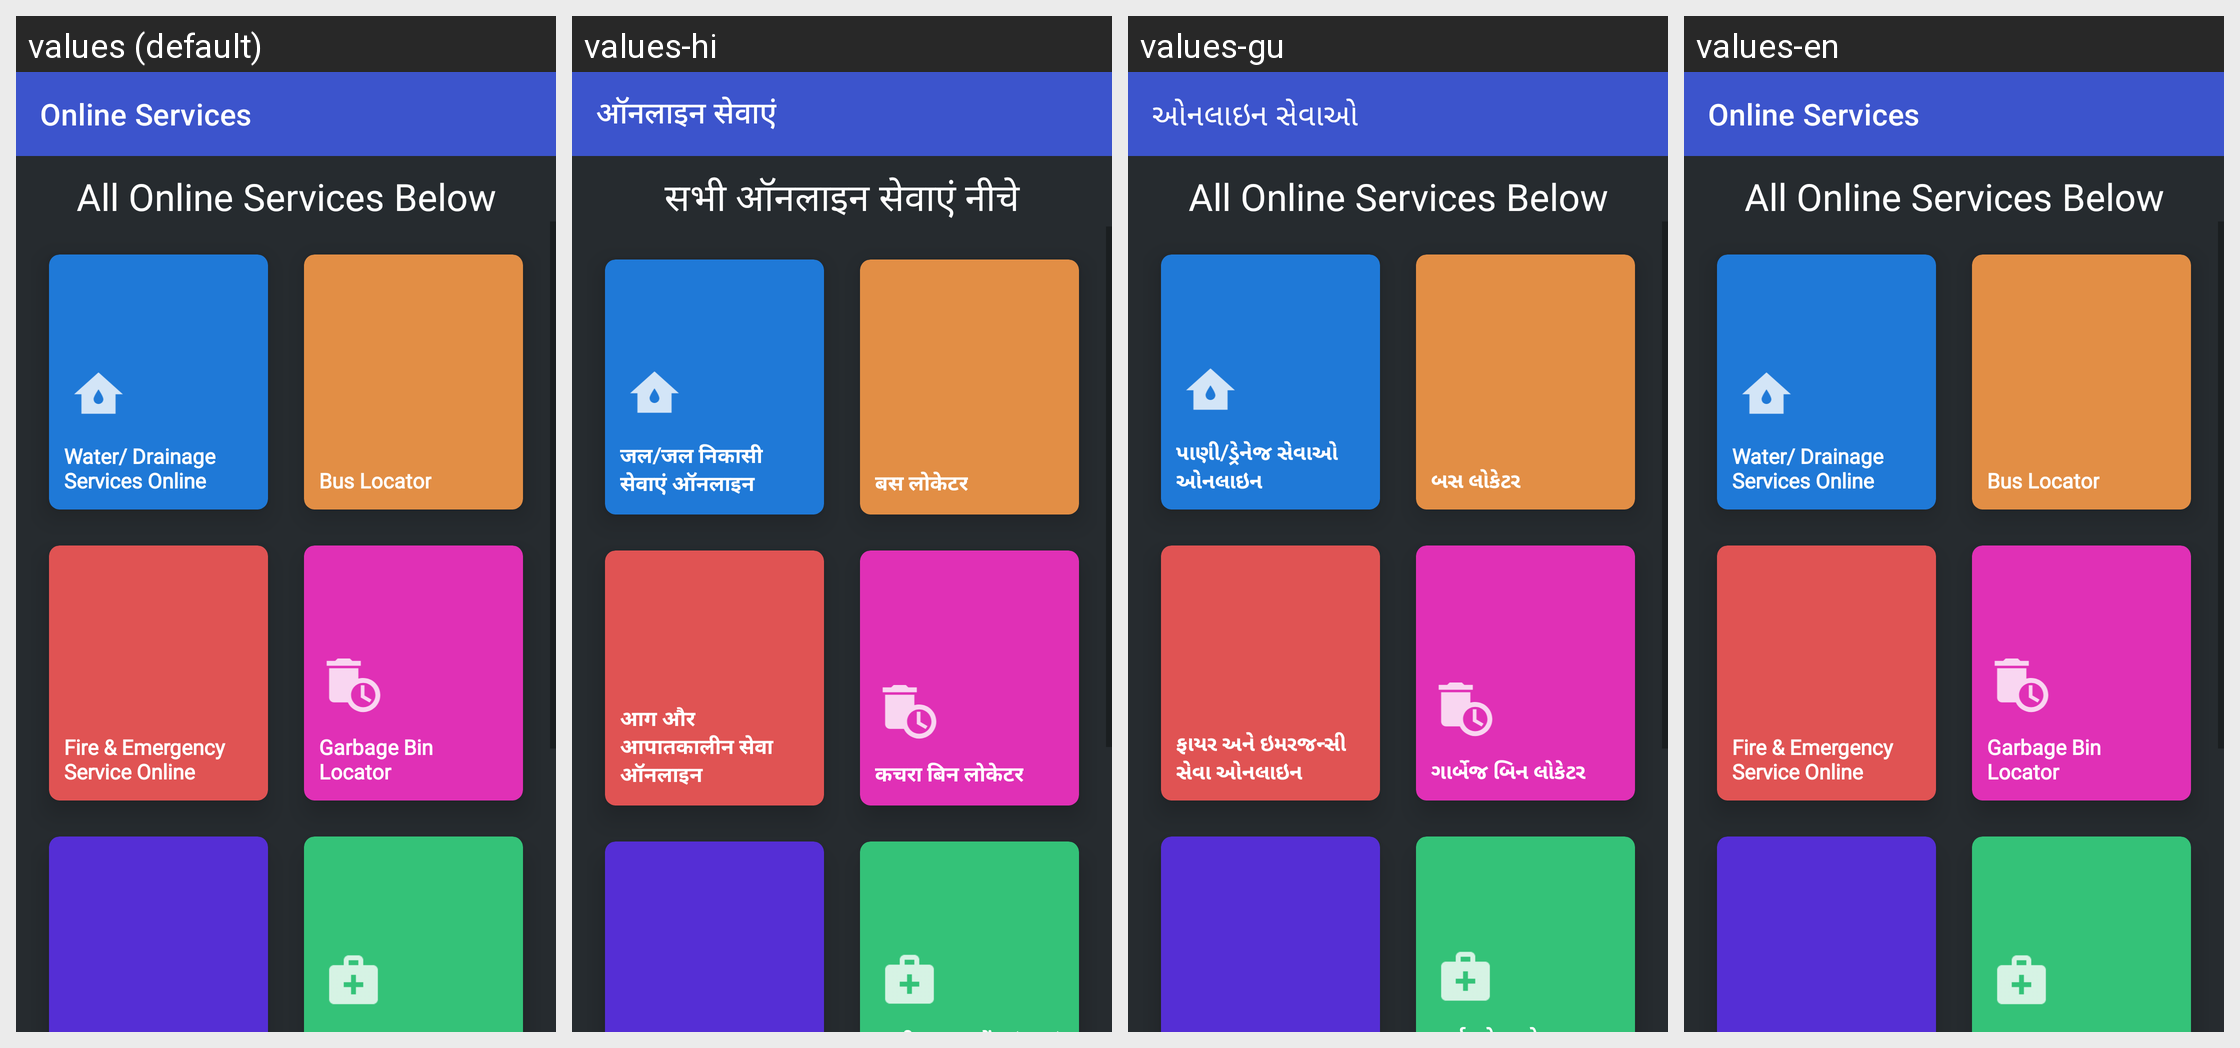

This grid shows one Android layout under several languages. Give, for every string resource on the screen, its name, the default text and each shown locale's text.
Android screen res/layout/activity_online_service.xml rendered under 4 locales, left to right: values (default), values-hi, values-gu, values-en. Device: Nexus 5 (rendered at 1080×1920; each locale shown at half size, 540×960, under a caption strip naming it); theme Theme.ItRaeProject.
Strings drawn on this screen, with the default value and each locale's value (text and hints the layout hard-codes, and strings that could not be matched under every locale, appear in the picture but are not listed):

onlineservices
  values: Online Services
  values-hi: ऑनलाइन सेवाएं
  values-gu: ઓનલાઇન સેવાઓ
  values-en: Online Services

allonlineservice
  values: All Online Services Below
  values-hi: सभी ऑनलाइन सेवाएं नीचे
  values-gu: All Online Services Below
  values-en: All Online Services Below

waterdrainage
  values: Water/ Drainage Services Online
  values-hi: जल/जल निकासी सेवाएं ऑनलाइन
  values-gu: પાણી/ડ્રેનેજ સેવાઓ ઓનલાઇન
  values-en: Water/ Drainage Services Online

buslocator
  values: Bus Locator
  values-hi: बस लोकेटर
  values-gu: બસ લોકેટર
  values-en: Bus Locator

fireemergency
  values: Fire & Emergency Service Online
  values-hi: आग और आपातकालीन सेवा ऑनलाइन
  values-gu: ફાયર અને ઇમરજન્સી સેવા ઓનલાઇન
  values-en: Fire & Emergency Service Online

garbasebinlocator
  values: Garbage Bin Locator
  values-hi: कचरा बिन लोकेटर
  values-gu: ગાર્બેજ બિન લોકેટર
  values-en: Garbage Bin Locator
